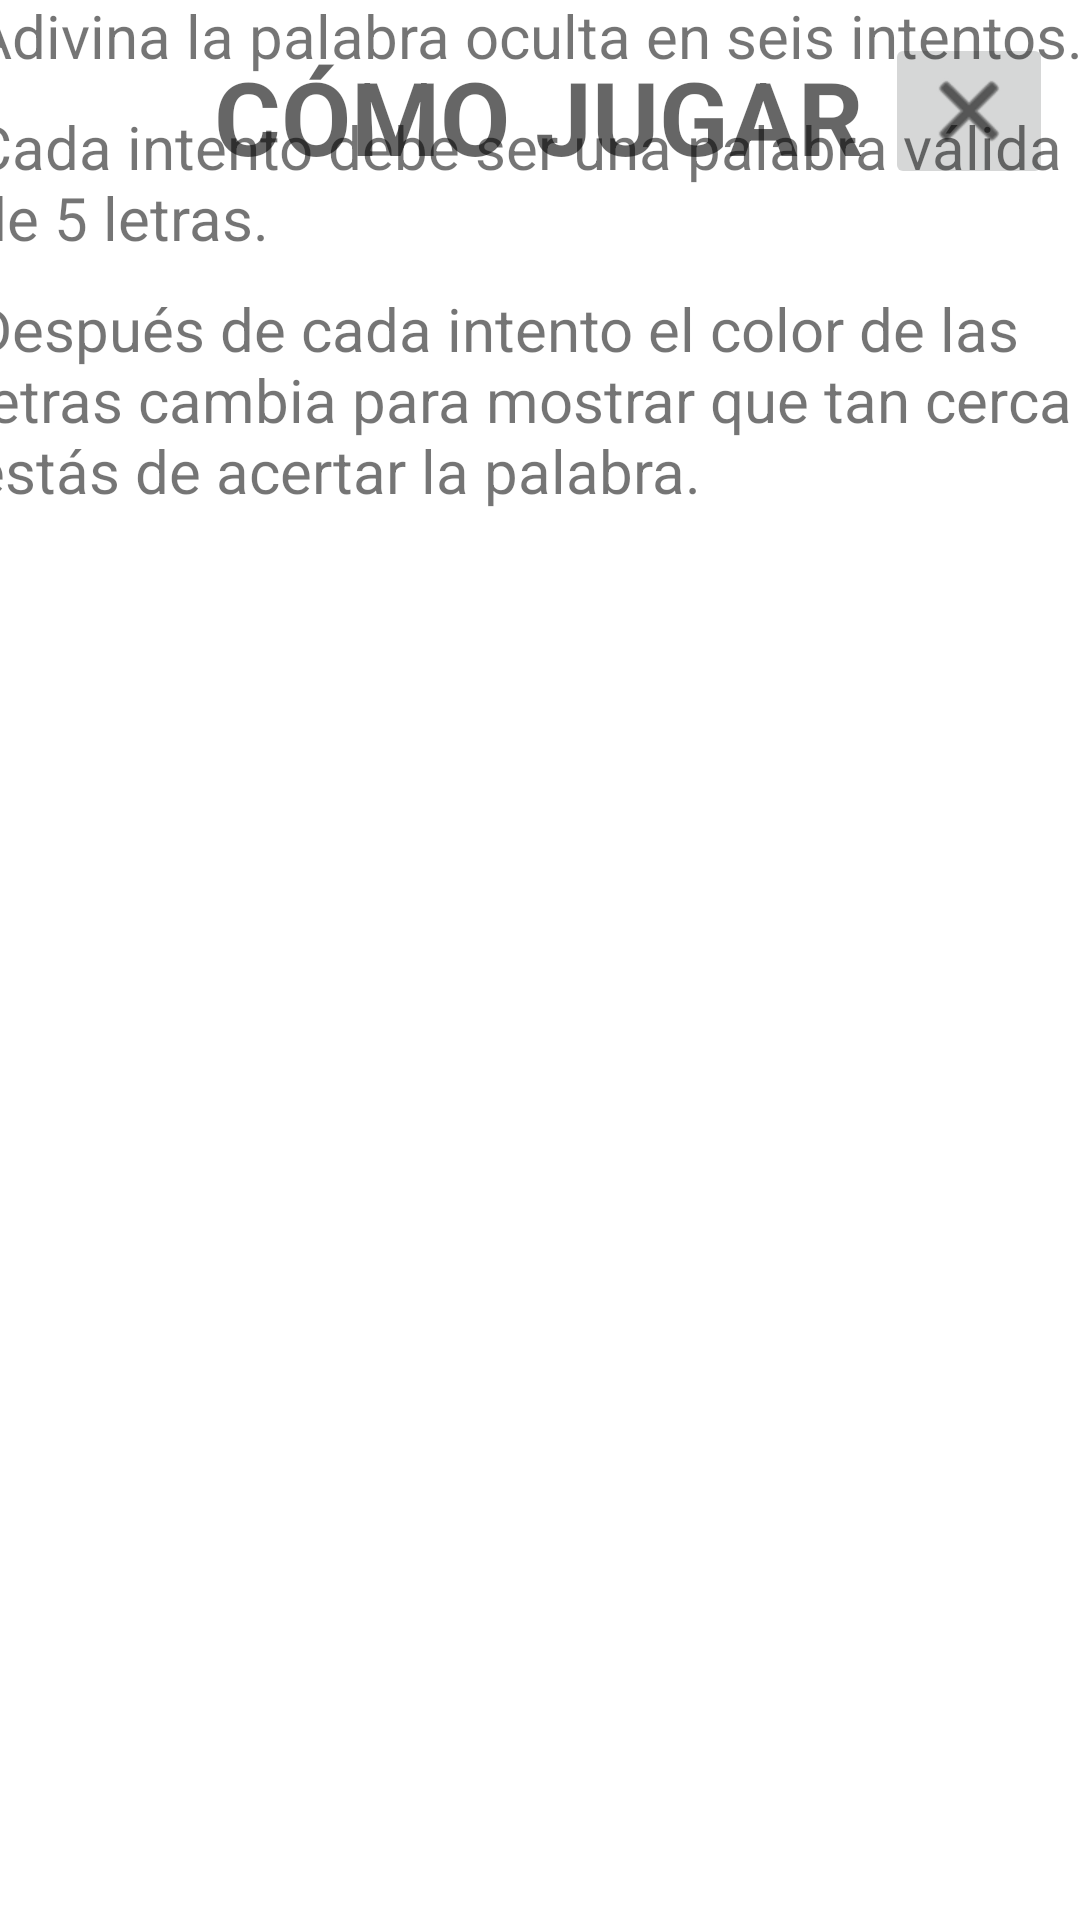

Android layout source for this screen:
<!-- AndroidManifest.xml: application theme Theme.MyWordle -->
<!-- res/layout/activity_info.xml -->
<?xml version="1.0" encoding="utf-8"?>
<androidx.constraintlayout.widget.ConstraintLayout xmlns:android="http://schemas.android.com/apk/res/android"
    xmlns:app="http://schemas.android.com/apk/res-auto"
    xmlns:tools="http://schemas.android.com/tools"
    android:layout_width="match_parent"
    android:layout_height="match_parent"
    tools:context=".InfoActivity">

    <TextView
        android:id="@+id/textViewComoJugar"
        android:layout_width="wrap_content"
        android:layout_height="wrap_content"
        android:layout_marginStart="123dp"
        android:layout_marginTop="16dp"
        android:layout_marginEnd="124dp"
        android:text="@string/c_mo_jugar"
        android:textAlignment="center"
        android:textAppearance="@style/TextAppearance.AppCompat.Display1"
        android:textStyle="bold"
        app:layout_constraintEnd_toEndOf="parent"
        app:layout_constraintStart_toStartOf="parent"
        app:layout_constraintTop_toTopOf="parent" />

    <ImageButton
        android:id="@+id/closeButton"
        android:layout_width="wrap_content"
        android:layout_height="wrap_content"
        android:layout_marginTop="11dp"
        android:layout_marginEnd="9dp"
        android:contentDescription="@string/boton_de_cerrar"
        app:layout_constraintEnd_toEndOf="parent"
        app:layout_constraintTop_toTopOf="parent"
        app:srcCompat="@android:drawable/ic_menu_close_clear_cancel"
        app:tint="#000000"
        tools:ignore="SpeakableTextPresentCheck" />

    <LinearLayout
        android:layout_width="409dp"
        android:layout_height="646dp"
        android:layout_marginStart="1dp"
        android:layout_marginEnd="1dp"
        android:layout_marginBottom="1dp"
        android:orientation="vertical"
        app:layout_constraintBottom_toBottomOf="parent"
        app:layout_constraintEnd_toEndOf="parent"
        app:layout_constraintStart_toStartOf="parent">

        <TextView
            android:id="@+id/textViewPrimero"
            android:layout_width="match_parent"
            android:layout_height="wrap_content"
            android:layout_margin="5dp"
            android:layout_marginStart="5dp"
            android:layout_marginLeft="5dp"
            android:layout_marginTop="5dp"
            android:layout_marginEnd="5dp"
            android:layout_marginRight="5dp"
            android:layout_marginBottom="5dp"
            android:paddingLeft="10dp"
            android:paddingRight="10dp"
            android:text="@string/adivina_la_palabra_oculta_en_seis_intentos"
            android:textSize="20sp" />

        <TextView
            android:id="@+id/textViewSegundo"
            android:layout_width="match_parent"
            android:layout_height="wrap_content"
            android:layout_margin="5dp"
            android:layout_marginStart="5dp"
            android:layout_marginLeft="5dp"
            android:layout_marginTop="5dp"
            android:layout_marginEnd="5dp"
            android:layout_marginRight="5dp"
            android:layout_marginBottom="5dp"
            android:paddingLeft="10dp"
            android:paddingRight="10dp"
            android:text="@string/cada_intento_debe_ser_una_palabra_v_lida_de_5_letras"
            android:textSize="20sp" />

        <TextView
            android:id="@+id/textViewTercero"
            android:layout_width="match_parent"
            android:layout_height="wrap_content"
            android:layout_margin="5dp"
            android:layout_marginStart="5dp"
            android:layout_marginLeft="5dp"
            android:layout_marginTop="5dp"
            android:layout_marginEnd="5dp"
            android:layout_marginRight="5dp"
            android:layout_marginBottom="5dp"
            android:paddingLeft="10dp"
            android:paddingRight="10dp"
            android:text="@string/despu_s_de_cada_intento_el_color_de_las_letras_cambia_para_mostrar_que_tan_cerca_est_s_de_acertar_la_palabra"
            android:textSize="20sp" />
    </LinearLayout>
</androidx.constraintlayout.widget.ConstraintLayout>
<!-- resources referenced by this layout -->
<resources>
  <string name="adivina_la_palabra_oculta_en_seis_intentos">Adivina la palabra oculta en seis intentos.</string>
  <string name="boton_de_cerrar">Boton de cerrar</string>
  <string name="c_mo_jugar">CÓMO JUGAR</string>
  <string name="cada_intento_debe_ser_una_palabra_v_lida_de_5_letras">Cada intento debe ser una palabra válida de 5 letras.</string>
  <string name="despu_s_de_cada_intento_el_color_de_las_letras_cambia_para_mostrar_que_tan_cerca_est_s_de_acertar_la_palabra">Después de cada intento el color de las letras cambia para mostrar que tan cerca estás de acertar la palabra.</string>
  <style name="Theme.MyWordle" parent="Theme.MaterialComponents.DayNight.DarkActionBar">
          
          <item name="colorPrimary">@color/purple_500</item>
          <item name="colorPrimaryVariant">@color/purple_700</item>
          <item name="colorOnPrimary">@color/white</item>
          
          <item name="colorSecondary">@color/teal_200</item>
          <item name="colorSecondaryVariant">@color/teal_700</item>
          <item name="colorOnSecondary">@color/black</item>
          
          <item name="android:statusBarColor" tools:targetApi="l">?attr/colorPrimaryVariant</item>
          
      </style>
  <!-- not gathered from this repository: default colours our renderer supplied (Android Studio template values) -->
  <color name="purple_500">#FF6200EE</color>
  <color name="purple_700">#FF3700B3</color>
  <color name="teal_200">#FF03DAC5</color>
  <color name="teal_700">#FF018786</color>
  <color name="black">#FF000000</color>
  <color name="white">#FFFFFFFF</color>
</resources>
